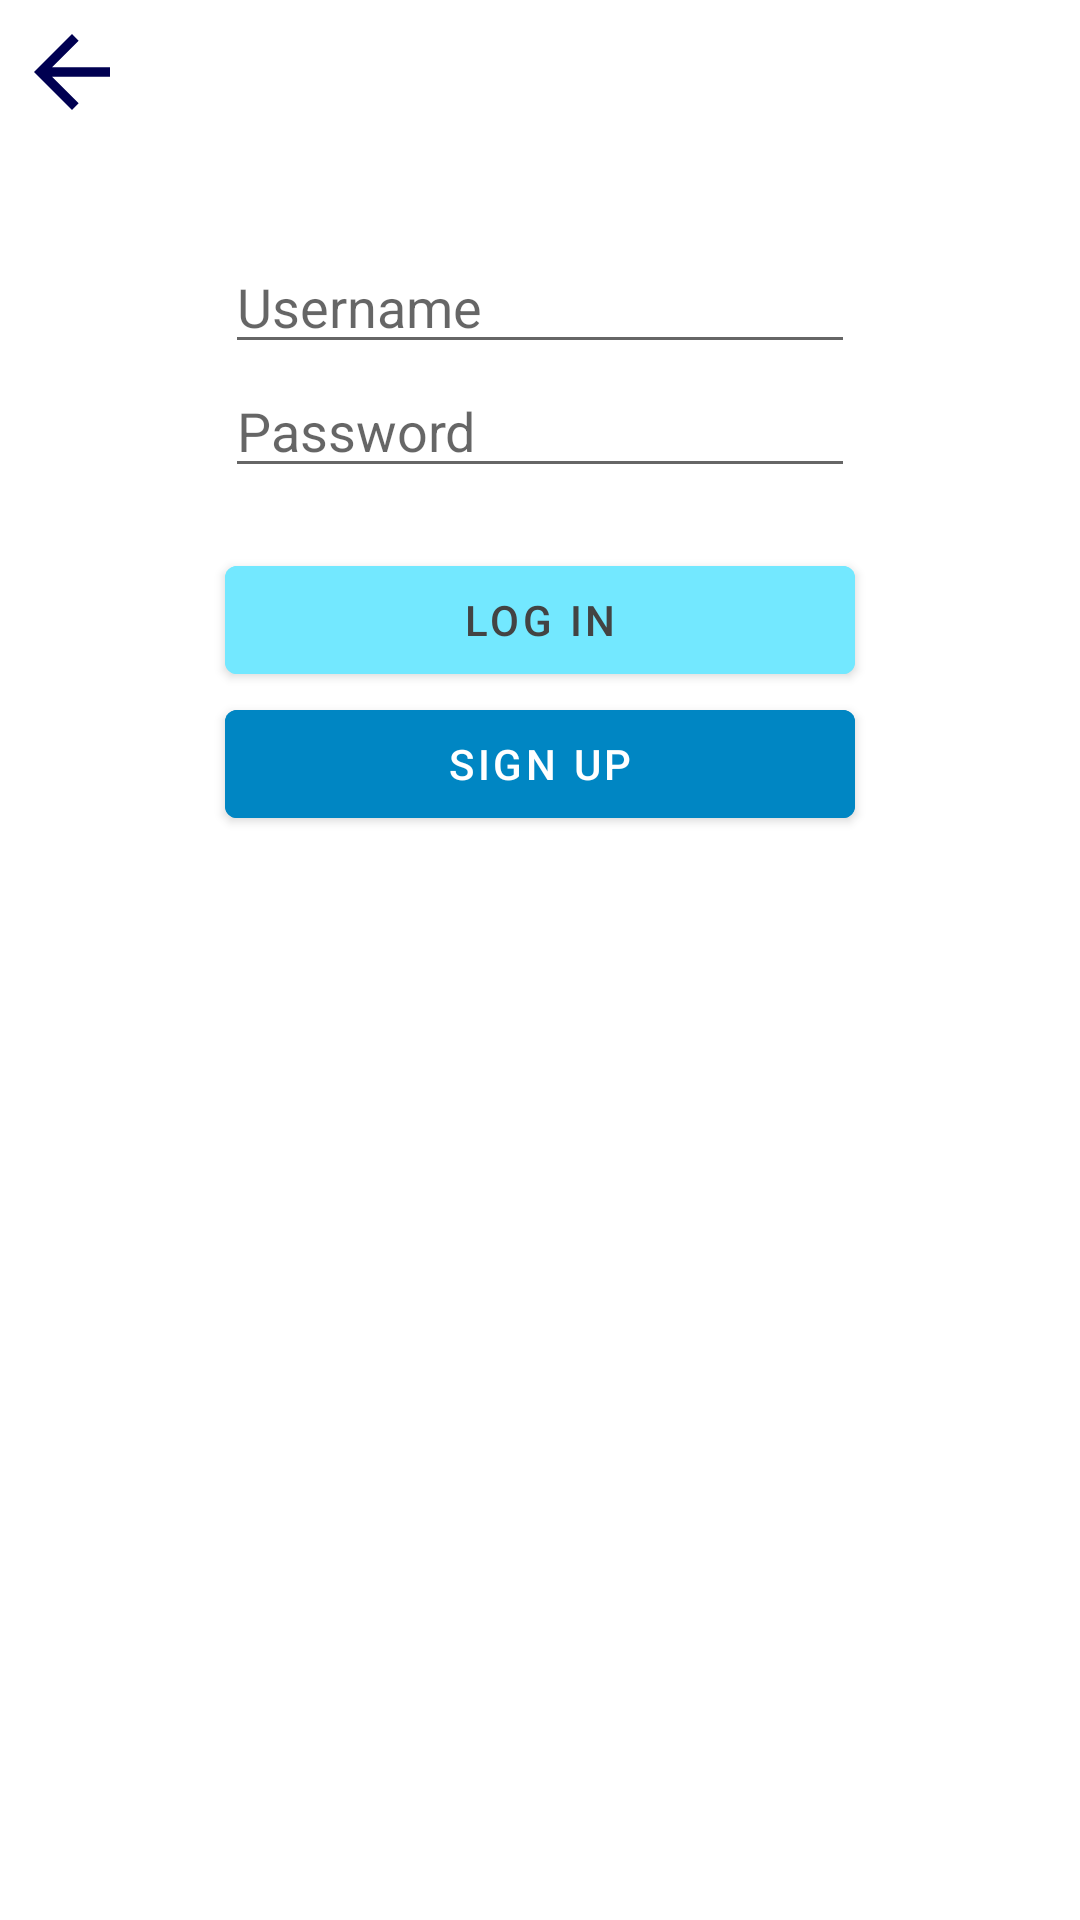

Here is an Android app screen rendered from its layout file. Give the layout XML and the strings, colors and styles it references.
<!-- AndroidManifest.xml: application theme AppTheme -->
<!-- res/layout/activity_login.xml -->
<?xml version="1.0" encoding="utf-8"?>
<androidx.constraintlayout.widget.ConstraintLayout xmlns:android="http://schemas.android.com/apk/res/android"
    android:layout_width="match_parent"
    android:layout_height="match_parent"
    xmlns:app="http://schemas.android.com/apk/res-auto">

    <EditText
        android:id="@+id/etUsername"
        android:layout_width="wrap_content"
        android:layout_height="wrap_content"
        android:ems="10"
        android:hint="@string/login_username"
        app:layout_constraintTop_toTopOf="parent"
        app:layout_constraintStart_toStartOf="parent"
        app:layout_constraintEnd_toEndOf="parent"
        app:layout_constraintBottom_toTopOf="@id/etPassword"
        android:layout_marginTop="@dimen/login_top_margin"
        android:layout_marginEnd="@dimen/login_side_margins"
        android:layout_marginStart="@dimen/login_side_margins"
        android:inputType="textEmailAddress" />

    <EditText
        android:id="@+id/etPassword"
        android:layout_width="wrap_content"
        android:layout_height="wrap_content"
        android:ems="10"
        android:inputType="textPassword"
        android:hint="@string/login_password"
        app:layout_constraintEnd_toEndOf="@+id/etUsername"
        app:layout_constraintStart_toStartOf="@+id/etUsername"
        app:layout_constraintTop_toBottomOf="@+id/etUsername"
        app:layout_constraintBottom_toTopOf="@id/loginButton" />

    <Button
        android:id="@+id/loginButton"
        android:layout_width="0dp"
        android:layout_height="wrap_content"
        android:layout_marginTop="@dimen/login_vertical_spacing"
        android:backgroundTint="@color/btn_color"
        android:text="@string/login_loginButton"
        android:textColor="@color/btn_text_color"
        app:layout_constraintEnd_toEndOf="@+id/etPassword"
        app:layout_constraintStart_toStartOf="@+id/etPassword"
        app:layout_constraintTop_toBottomOf="@id/etPassword" />

    <Button
        android:id="@+id/signupButton"
        android:layout_width="0dp"
        android:layout_height="wrap_content"
        android:backgroundTint="@color/btn_scnd_color"
        android:text="@string/login_signUpButton"
        android:textColor="@color/btn_scnd_text_color"
        app:layout_constraintEnd_toEndOf="@+id/etPassword"
        app:layout_constraintStart_toStartOf="@+id/etPassword"
        app:layout_constraintTop_toBottomOf="@+id/loginButton" />

    <com.facebook.login.widget.LoginButton
        android:visibility="gone"
        android:id="@+id/fbSignupButton"
        android:layout_width="0dp"
        android:layout_height="wrap_content"
        android:layout_gravity="center_horizontal"
        android:layout_marginTop="@dimen/login_vertical_spacing"
        app:layout_constraintEnd_toEndOf="@+id/signupButton"
        app:layout_constraintHorizontal_bias="0.0"
        app:layout_constraintStart_toStartOf="@+id/signupButton"
        app:layout_constraintTop_toBottomOf="@+id/signupButton" />

    <ImageView
        android:id="@+id/backImageView"
        android:layout_width="@dimen/back_icon_size"
        android:layout_height="@dimen/back_icon_size"
        android:layout_marginStart="@dimen/back_icon_side_margin"
        android:layout_marginTop="@dimen/back_icon_side_margin"
        app:layout_constraintStart_toStartOf="parent"
        app:layout_constraintTop_toTopOf="parent"
        app:srcCompat="@drawable/abc_vector_test"
        android:tint="@color/back_icon_color" />
</androidx.constraintlayout.widget.ConstraintLayout>
<!-- resources referenced by this layout -->
<resources>
  <color name="back_icon_color">@color/secondaryDarkColor</color>
  <color name="btn_color">@color/primaryLightColor</color>
  <color name="btn_scnd_color">@color/primaryDarkColor</color>
  <color name="btn_scnd_text_color">@color/secondaryTextColor</color>
  <color name="btn_text_color">@color/primaryTextColor</color>
  <dimen name="back_icon_side_margin">@dimen/cancel_icon_side_margin</dimen>
  <dimen name="back_icon_size">38dp</dimen>
  <dimen name="login_side_margins">10dp</dimen>
  <dimen name="login_top_margin">80dp</dimen>
  <dimen name="login_vertical_spacing">20dp</dimen>
  <string name="login_loginButton">Log in</string>
  <string name="login_password">Password</string>
  <string name="login_signUpButton">Sign Up</string>
  <string name="login_username">Username</string>
  <style name="AppTheme" parent="Theme.MaterialComponents.Light.DarkActionBar">
          
          <item name="colorPrimary">@color/primaryColor</item>
          <item name="colorPrimaryDark">@color/primaryDarkColor</item>
          <item name="colorAccent">@color/colorAccent</item>
      </style>
  <color name="secondaryDarkColor">#000051</color>
  <color name="primaryLightColor">#73e8ff</color>
  <color name="primaryDarkColor">#0086c3</color>
  <color name="secondaryTextColor">#ffffff</color>
  <color name="primaryTextColor">#434343</color>
  <dimen name="cancel_icon_side_margin">5dp</dimen>
  <color name="primaryColor">#29b6f6</color>
  <color name="colorAccent">@color/accentSecondaryLightColor</color>
  <color name="accentSecondaryLightColor">#52c7b8</color>
</resources>
